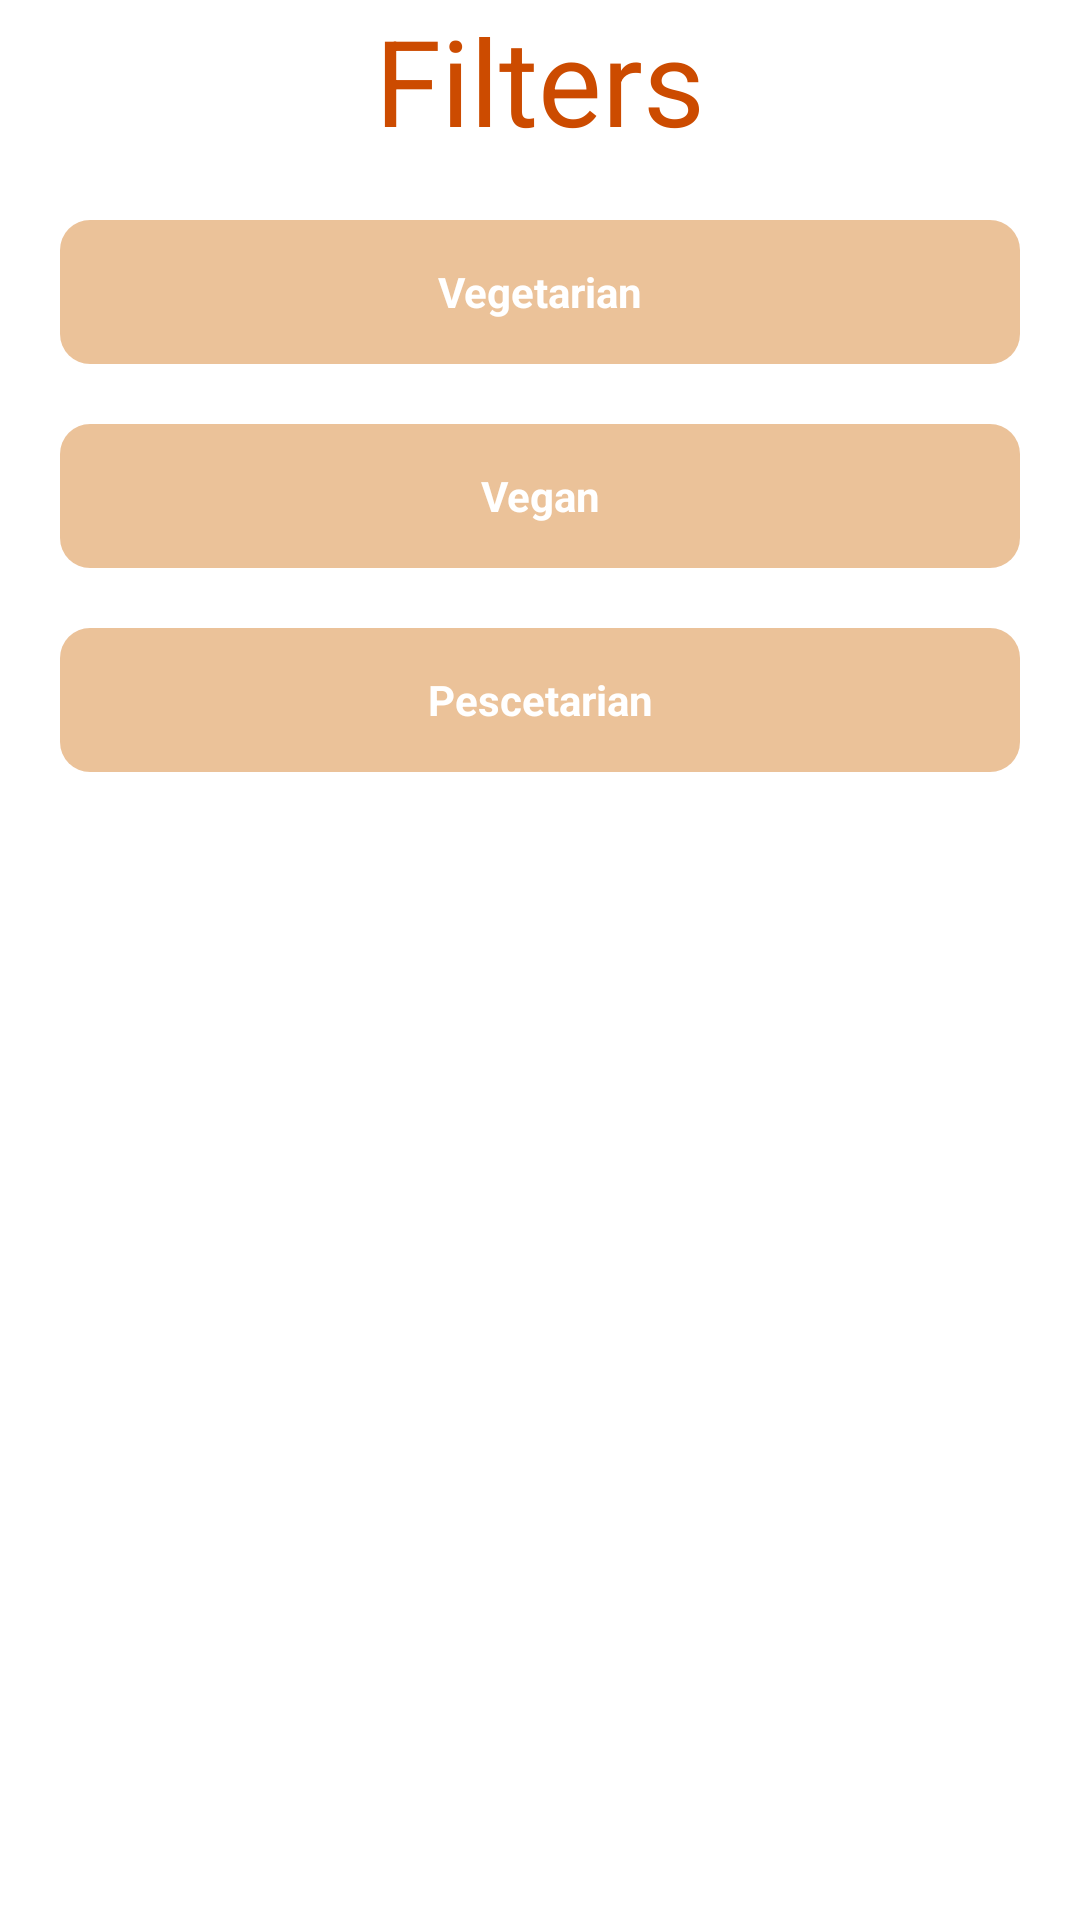

This screen was rendered from an Android layout file. Write that file and the resources it references.
<!-- AndroidManifest.xml: application theme Theme.YesChef -->
<!-- res/layout/activity_filters.xml -->
<?xml version="1.0" encoding="utf-8"?>
<LinearLayout xmlns:android="http://schemas.android.com/apk/res/android"
    xmlns:app="http://schemas.android.com/apk/res-auto"
    xmlns:tools="http://schemas.android.com/tools"
    android:layout_width="match_parent"
    android:layout_height="match_parent"
    android:orientation="vertical"
    tools:context=".FiltersActivity">

    <TextView
        android:layout_width="wrap_content"
        android:layout_height="wrap_content"
        android:layout_gravity="center"
        android:text="Filters"
        android:textColor="@color/orange_header"
        android:textSize="40dp" />

    <LinearLayout
        android:layout_width="match_parent"
        android:layout_height="match_parent"
        android:orientation="vertical"
        android:layout_margin="10dp">

        <RadioGroup
            android:layout_width="match_parent"
            android:layout_height="wrap_content">

            <RadioButton
                android:id="@+id/vegetarianButton"
                android:layout_width="match_parent"
                android:layout_height="wrap_content"
                android:layout_margin="10dp"
                android:background="@drawable/filter_default"
                android:onClick="onClickVegetarian"
                android:text="Vegetarian"
                android:textColor="@color/white"
                android:textAlignment="center"
                android:textStyle="bold"
                android:button="@null" />

            <RadioButton
                android:id="@+id/veganButton"
                android:layout_width="match_parent"
                android:layout_height="wrap_content"
                android:layout_margin="10dp"
                android:background="@drawable/filter_default"
                android:onClick="onClickVegan"
                android:text="Vegan"
                android:textColor="@color/white"
                android:textAlignment="center"
                android:textStyle="bold"
                android:button="@null" />

            <RadioButton
                android:id="@+id/pescetarianButton"
                android:layout_width="match_parent"
                android:layout_height="wrap_content"
                android:layout_margin="10dp"
                android:background="@drawable/filter_default"
                android:onClick="onClickPescetarian"
                android:text="Pescetarian"
                android:textColor="@color/white"
                android:textAlignment="center"
                android:textStyle="bold"
                android:button="@null" />

        </RadioGroup>

    </LinearLayout>

</LinearLayout>
<!-- resources referenced by this layout -->
<resources>
  <color name="orange_header">#CC4B00</color>
  <color name="white">#FFFFFFFF</color>
  <!-- drawable filter_default (drawable) -->
  <?xml version="1.0" encoding="utf-8"?>
  <shape xmlns:android="http://schemas.android.com/apk/res/android">
      <solid android:color="#66CC6600"/>
      <corners android:radius="10dp"/>
  </shape>
  <style name="Theme.YesChef" parent="Theme.MaterialComponents.DayNight.NoActionBar">
          
          <item name="colorPrimary">@color/orange_header</item>
          <item name="colorPrimaryVariant">@color/orange_header</item>
          <item name="colorOnPrimary">@color/white</item>
          
          <item name="colorSecondary">@color/teal_200</item>
          <item name="colorSecondaryVariant">@color/teal_700</item>
          <item name="colorOnSecondary">@color/black</item>
          
          <item name="android:statusBarColor">?attr/colorPrimaryVariant</item>
          
      </style>
  <color name="teal_200">#FF03DAC5</color>
  <color name="teal_700">#FF018786</color>
  <color name="black">#FF000000</color>
</resources>
